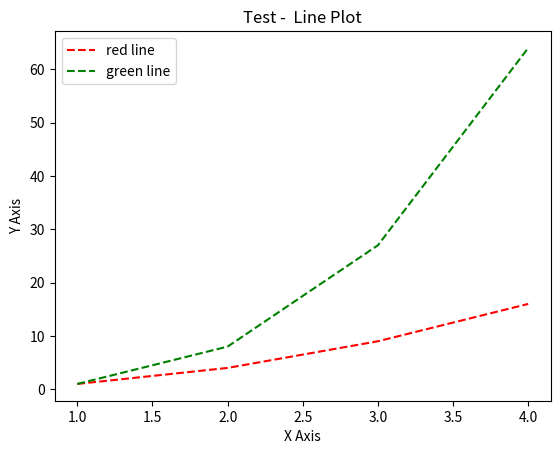

Reproduce this figure in Python.
#Matplotlib - Line plot

import matplotlib.pyplot as plt

x = [1,2,3,4]
y = [1,4,9,16]
z = [1,8,27,64]

plt.plot(x, y,'r--',label='red line')
plt.plot(x, z,'g--',label='green line')
plt.xlabel('X Axis')
plt.ylabel('Y Axis')
plt.title('Test -  Line Plot')
plt.legend() #Loc=2
plt.show()
